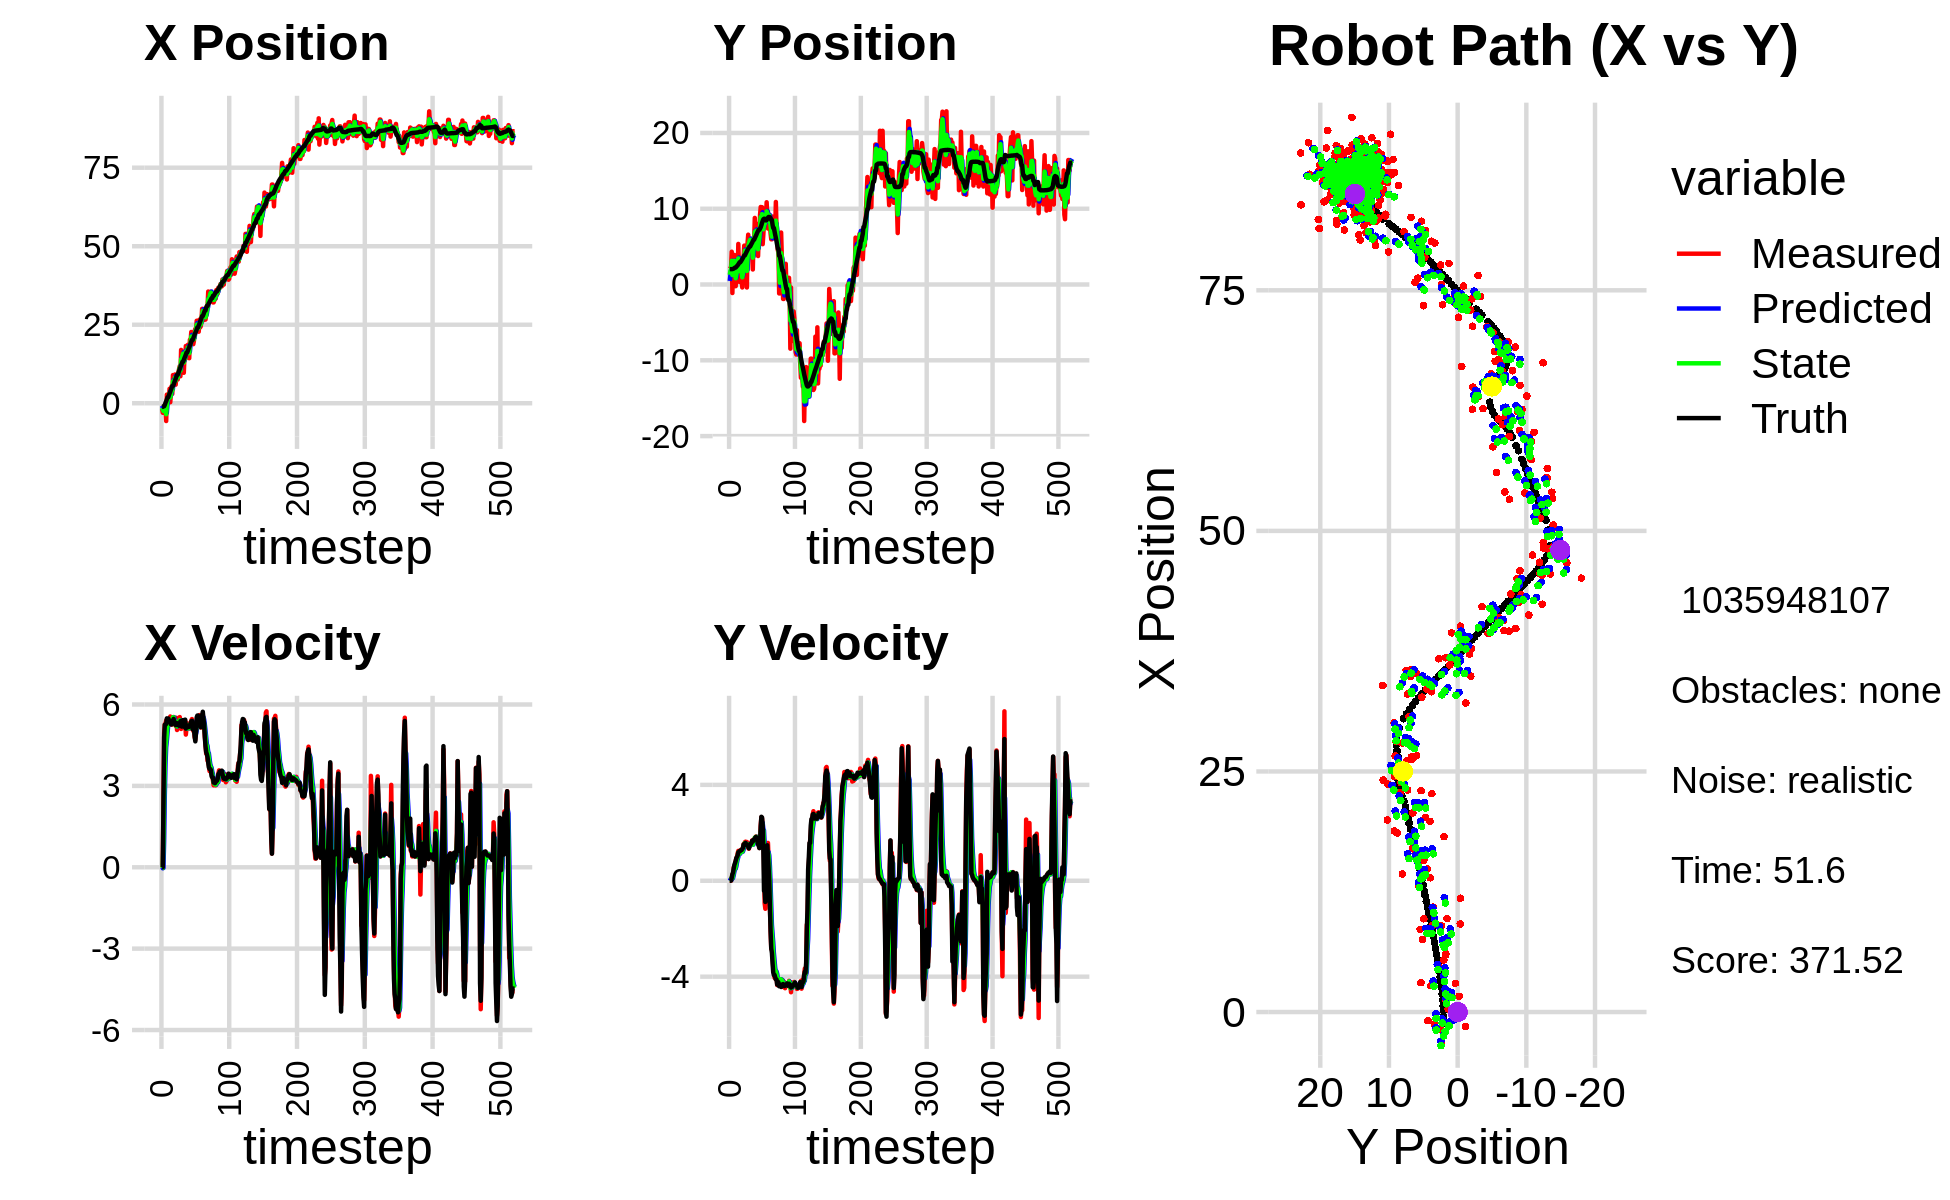

Source data for this figure (header and first rows):
-2.604957222413738283e+00, 8.969967376898698719e-01, 0.000000000000000000e+00, -0.000000000000000000e+00, 0.000000000000000000e+00, 0.000000000000000000e+00, 0.000000000000000000e+00, 0.000000000000000000e+00, -8.081485193718559445e-01, 4.687545927075465468e-01, 0.000000000000000000e+00, 0.000000000000000000e+00, -1.152523636623371761e+00, 2.025820494810807393e+00, 0.000000000000000000e+00, 0.000000000000000000e+00, 0.000000000000000000e+00, 1.116549392463639379e-04
-1.835164904092677185e+00, 2.468252570453998374e+00, 0.000000000000000000e+00, 0.000000000000000000e+00, -8.081485193718559445e-01, 4.687545927075465468e-01, 0.000000000000000000e+00, 0.000000000000000000e+00, -1.450352857352075420e+00, 1.279591058476958754e+00, -3.805098258913626463e-02, 5.453267643134489945e-02, -1.152523636623371761e+00, 2.025820494810807393e+00, 0.000000000000000000e+00, 0.000000000000000000e+00, 0.000000000000000000e+00, -7.251296483445912600e-05
-3.030558704914030344e+00, 2.351615401070988653e+00, 0.000000000000000000e+00, 0.000000000000000000e+00, -1.454157955610989150e+00, 1.285044326120093228e+00, -3.805098258913626463e-02, 5.453267643134489945e-02, -2.013329549172452104e+00, 1.804544092777844444e+00, -2.691807111522861312e-02, 5.249296796351225758e-02, -1.152523636623371761e+00, 2.025820494810807393e+00, 0.000000000000000000e+00, 0.000000000000000000e+00, 0.000000000000000000e+00, -4.796199573320336640e-05
-3.030558704914030344e+00, 2.351615401070988653e+00, 2.493994329114819664e+00, 5.298777058144420009e-03, -2.016021356283975052e+00, 1.809793389574195777e+00, -2.691807111522861312e-02, 5.249296796351225758e-02, -2.494648075017272593e+00, 2.042973674713767007e+00, 9.762438203973271555e-01, 4.233730577215448487e-02, -9.614912271099400609e-01, 2.026414189701847945e+00, 2.399999999999999911e+00, 8.999999999999999320e-03, 2.400000095367431641e+00, -2.124611521139740944e-03
-8.971608649616957809e-01, 4.326870951818913902e+00, 4.962843946740382428e+00, 1.071363372948236775e-01, -2.397023692977539699e+00, 2.047207405290982329e+00, 9.762438203973271555e-01, 4.233730577215448487e-02, -1.876899777802408575e+00, 3.124131990833872052e+00, 2.684074044193732966e+00, 1.275795097300419234e-01, -9.614912271099400609e-01, 2.026414189701847945e+00, 4.798000000000000043e+00, 1.229999999999999982e-01, 4.800000190734863281e+00, -2.158433757722377777e-02
-1.498658537319159434e+00, -1.122704186312639907e+00, 5.272761374167995285e+00, 2.565666327249336853e-01, -1.608492373383035190e+00, 3.136889941806876081e+00, 2.684074044193732966e+00, 1.275795097300419234e-01, -1.419510217245798067e+00, 1.246931394311295405e+00, 3.788747868825417697e+00, 1.099152253182257843e-01, -4.858518835730742946e-01, 2.036096177015206177e+00, 5.254999999999999893e+00, 2.760000000000000231e-01, 5.262000083923339844e+00, -4.862052574753761292e-02
-1.253672003134963964e+00, 3.388759769207064121e+00, 5.286745245049534248e+00, 2.572470721398698035e-01, -1.040635430363256342e+00, 1.257922916843118077e+00, 3.788747868825417697e+00, 1.099152253182257843e-01, -1.137117952803587739e+00, 2.249777628708024224e+00, 4.419046004484323831e+00, 2.248544493207741413e-01, 1.366876370045763123e-01, 2.064718163236618498e+00, 5.251000000000000334e+00, 3.439999999999999725e-01, 5.262000083923339844e+00, -4.862052574753761292e-02
-5.666026234299056163e+00, 2.581301316012980074e+00, 5.416798059024541701e+00, 5.534669431324498179e-01, -6.952133523551553562e-01, 2.272263073640101716e+00, 4.419046004484323831e+00, 2.248544493207741413e-01, -3.496836675113372372e+00, 2.417858290111278841e+00, 4.657440302471713700e+00, 3.717769238003130194e-01, 6.469835042046356843e-01, 2.100622698262544219e+00, 5.283000000000000362e+00, 5.130000000000000115e-01, 5.308000087738037109e+00, -1.018226742744445801e-01
2.739842415450462365e+00, 3.902609288520036745e+00, 5.336217268206429054e+00, 5.452335175028948377e-01, -3.031092644866201002e+00, 2.455035982491310165e+00, 4.657440302471713700e+00, 3.717769238003130194e-01, -6.625466478345658494e-01, 3.124825873177017321e+00, 4.955179555230599497e+00, 4.797834257170829897e-01, 1.259742141096246826e+00, 2.161063610490101095e+00, 5.488999999999999879e+00, 6.620000000000000329e-01, 5.528999805450439453e+00, -1.018226742744445801e-01
1.633166894442593220e+00, -2.209752656651644831e-01, 5.442041278613413802e+00, 6.770856527841204731e-01, -1.670286923115058553e-01, 3.172804215748725731e+00, 4.955179555230599497e+00, 4.797834257170829897e-01, 8.653248179803672002e-01, 1.639922412723572975e+00, 5.232146209041858675e+00, 4.992681866377199351e-01, 1.881324172315818721e+00, 2.238045825887346574e+00, 5.479000000000000092e+00, 7.419999999999999929e-01, 5.528999805450439453e+00, -1.237815022468566895e-01
1.633166894442593220e+00, -2.209752656651644831e-01, 5.263161044290914248e+00, 8.157291813900706678e-01, 1.388539438884553112e+00, 1.689849231387344997e+00, 5.232146209041858675e+00, 4.992681866377199351e-01, 1.491672636892102055e+00, 8.221707569180616293e-01, 5.245851814467133778e+00, 5.947060707064037999e-01, 1.881324172315818721e+00, 2.238045825887346574e+00, 5.485999999999999766e+00, 8.289999999999999591e-01, 5.547999858856201172e+00, -1.537650227546691895e-01
1.238873362497799002e+00, 1.718638375064248658e+00, 5.418128470878191827e+00, 9.337502166119100444e-01, 2.016257818338815344e+00, 8.816413639887019649e-01, 5.245851814467133778e+00, 5.947060707064037999e-01, 1.592323468545945975e+00, 1.269042683509715053e+00, 5.290898214836938784e+00, 7.578515203360758345e-01, 2.511538863861100257e+00, 2.334126665686771407e+00, 5.365000000000000213e+00, 9.509999999999999565e-01, 5.447999954223632812e+00, -1.706617474555969238e-01
4.604503036147672645e+00, 2.624719261707666895e+00, 5.403513341817121507e+00, 1.004020672186550556e+00, 2.121413290029639853e+00, 1.344827835543322525e+00, 5.290898214836938784e+00, 7.578515203360758345e-01, 3.190685635628080163e+00, 1.935122984157182202e+00, 5.347612633466451548e+00, 8.917089428223543557e-01, 3.128836989556304626e+00, 2.439842596031384314e+00, 5.357000000000000206e+00, 9.959999999999999964e-01, 5.447999954223632812e+00, -1.837137490510940552e-01
3.126357794382063071e-01, 1.363657011957291054e+00, 5.558500451915146634e+00, 1.148934318617418349e+00, 3.725446898974725585e+00, 2.024293878439417771e+00, 5.347612633466451548e+00, 8.917089428223543557e-01, 1.867111066665720021e+00, 1.729209635911468368e+00, 5.314247562052652363e+00, 9.894559858756039050e-01, 3.642527938393222087e+00, 2.535437597942251653e+00, 5.405999999999999694e+00, 1.058000000000000052e+00, 5.508999824523925781e+00, -2.038281559944152832e-01
3.050569296383457640e+00, 5.356493725870707046e+00, 5.531106375933604546e+00, 1.247302338360663398e+00, 2.398535822870985434e+00, 1.828155234499028836e+00, 5.314247562052652363e+00, 9.894559858756039050e-01, 2.685007128271596599e+00, 3.444074986418148576e+00, 5.408479355319246729e+00, 1.175347314183543546e+00, 4.266654372743640344e+00, 2.663586630532840172e+00, 5.269000000000000128e+00, 1.185999999999999943e+00, 5.401000022888183594e+00, -2.217968106269836426e-01
5.414014816891739912e+00, 1.998554005188423854e+00, 5.256989686285320929e+00, 1.185487149003673801e+00, 3.225855063803521272e+00, 3.561609717836502931e+00, 5.408479355319246729e+00, 1.175347314183543546e+00, 4.403672927661877345e+00, 2.850016853658321025e+00, 5.420733644216364944e+00, 1.147666363904556341e+00, 4.880019545559750149e+00, 2.800757600520271673e+00, 5.264000000000000234e+00, 1.207000000000000073e+00, 5.401000022888183594e+00, -2.217968106269836426e-01
2.984344602064486374e+00, 3.325720566908400011e-01, 5.298661602951006522e+00, 1.227561659667694149e+00, 4.945746292083513573e+00, 2.964783490048776837e+00, 5.420733644216364944e+00, 1.147666363904556341e+00, 4.073634474120235716e+00, 1.766024599274587770e+00, 5.357472348210136737e+00, 1.127160970023887154e+00, 5.485110640717691943e+00, 2.940656259219209812e+00, 5.315999999999999837e+00, 1.241000000000000103e+00, 5.459000110626220703e+00, -2.276576161384582520e-01
8.964771867451117870e+00, 2.370103015230595300e+00, 5.413369125889525790e+00, 1.264086973476623132e+00, 4.609381708941249656e+00, 1.878740696276976596e+00, 5.357472348210136737e+00, 1.127160970023887154e+00, 6.943013177460548135e+00, 2.105583809951161900e+00, 5.530464282294877520e+00, 1.196498489317263214e+00, 5.485110640717691943e+00, 2.940656259219209812e+00, 5.315000000000000391e+00, 1.243999999999999995e+00, 5.459000110626220703e+00, -2.294014245271682739e-01
6.070145964962438967e+00, 1.723664000239995442e+00, 5.538406375116018410e+00, 1.291519076317052983e+00, 7.496059605690035710e+00, 2.225233658882888044e+00, 5.530464282294877520e+00, 1.196498489317263214e+00, 6.854907251098061316e+00, 1.998633756683087404e+00, 5.523402783497433077e+00, 1.227144022965397818e+00, 5.993743301017066649e+00, 3.059578254002882414e+00, 5.469999999999999751e+00, 1.276000000000000023e+00, 5.617000102996826172e+00, -2.290990948677062988e-01
6.070145964962438967e+00, 1.723664000239995442e+00, 5.359661947641872537e+00, 1.295460973516388448e+00, 7.407247529447804624e+00, 2.121348158979627030e+00, 5.523402783497433077e+00, 1.227144022965397818e+00, 6.692380793573512676e+00, 1.941618925335442558e+00, 5.408971403113413956e+00, 1.248461151858065943e+00, 6.619523406119871112e+00, 3.205548121905393621e+00, 5.307000000000000384e+00, 1.280999999999999917e+00, 5.460000038146972656e+00, -2.371571809053421021e-01
9.161294102817922891e+00, -3.880204423198490571e-01, 5.324669813806711893e+00, 1.287003174459965038e+00, 7.233277933884854072e+00, 2.066465040521249019e+00, 5.408971403113413956e+00, 1.248461151858065943e+00, 8.108596961293855543e+00, 9.483655703993965069e-01, 5.389780778556151120e+00, 1.214083504182385642e+00, 7.235480666749850798e+00, 3.352338387566120126e+00, 5.296000000000000263e+00, 1.326999999999999957e+00, 5.460000038146972656e+00, -2.371571809053421021e-01
5.906186581139667879e+00, 1.784547998350734632e+00, 5.212829558970430988e+00, 1.362700301770597644e+00, 8.647575039149471010e+00, 1.069773920817635116e+00, 5.389780778556151120e+00, 1.214083504182385642e+00, 7.198311323563983954e+00, 1.398778982377905100e+00, 5.225999697500886221e+00, 1.293156049384661443e+00, 7.841153502427764543e+00, 3.507293178567945535e+00, 5.240000000000000213e+00, 1.368999999999999995e+00, 5.415999889373779297e+00, -2.556909322738647461e-01
9.030103087660309669e+00, 3.595697372886633048e+00, 5.508928552021366443e+00, 1.528330885625971636e+00, 7.720911293314072665e+00, 1.528094587316371156e+00, 5.225999697500886221e+00, 1.293156049384661443e+00, 8.324110707724848623e+00, 2.475750569086268005e+00, 5.357611136102542027e+00, 1.437817408385752449e+00, 8.450076461144050199e+00, 3.673822714639121578e+00, 5.325000000000000178e+00, 1.512999999999999901e+00, 5.535999774932861328e+00, -2.706220746040344238e-01
7.553392529726343341e+00, 5.128919436229145923e+00, 5.059778701754595431e+00, 1.459244091900144147e+00, 8.859871821335103093e+00, 2.619532309924843094e+00, 5.357611136102542027e+00, 1.437817408385752449e+00, 8.167688787349412394e+00, 3.763707343135888728e+00, 5.189603380104649055e+00, 1.499101107108814279e+00, 9.055711150652159702e+00, 3.847990586574255634e+00, 5.245000000000000107e+00, 1.526000000000000023e+00, 5.461999893188476562e+00, -2.807816267013549805e-01
7.553392529726343341e+00, 5.128919436229145923e+00, 5.364700746687455890e+00, 1.613193276815561905e+00, 8.686649125359878099e+00, 3.913617453846770289e+00, 5.189603380104649055e+00, 1.499101107108814279e+00, 8.164925355405387108e+00, 4.470079050584432778e+00, 5.251414060619079116e+00, 1.573674911370127383e+00, 9.055711150652159702e+00, 3.847990586574255634e+00, 5.245000000000000107e+00, 1.556000000000000050e+00, 5.471000194549560547e+00, -2.921036183834075928e-01
9.716526422919118389e+00, 1.539112045607385015e+00, 5.373875919886307528e+00, 1.631231304448694575e+00, 8.690066761467294398e+00, 4.627446541721445428e+00, 5.251414060619079116e+00, 1.573674911370127383e+00, 9.227222559934661561e+00, 3.221090440751891659e+00, 5.334754320372514513e+00, 1.534519020983198923e+00, 9.657374740323062312e+00, 4.028221561938955197e+00, 5.237000000000000099e+00, 1.580000000000000071e+00, 5.469999790191650391e+00, -2.947089970111846924e-01
1.089482438591449842e+01, 3.577623977495494767e+00, 5.178543116387541723e+00, 1.512850285359490066e+00, 9.760697991971913012e+00, 3.374542342850211707e+00, 5.334754320372514513e+00, 1.534519020983198923e+00, 1.028651324307970327e+01, 3.466634245440408879e+00, 5.281945865421922015e+00, 1.529363071268010410e+00, 1.026046121129503774e+01, 4.211089089112607375e+00, 5.216000000000000192e+00, 1.516000000000000014e+00, 5.432000160217285156e+00, -2.842286229133605957e-01
1.182164037259105172e+01, -3.923514347549490466e-01, 5.536577841116984366e+00, 1.617445906811685763e+00, 1.081470782962189503e+01, 3.619570552567210164e+00, 5.281945865421922015e+00, 1.529363071268010410e+00, 1.134240395400525969e+01, 1.792896919992741589e+00, 5.420223305989655849e+00, 1.484236199542579460e+00, 1.086956727556792046e+01, 4.389596655802478153e+00, 5.224999999999999645e+00, 1.487000000000000099e+00, 5.432000160217285156e+00, -2.842286229133605957e-01
8.590724349306583463e+00, 5.444622411866843592e+00, 5.263250125943732094e+00, 1.418309360002882880e+00, 1.188442628460422590e+01, 1.941320539946999491e+00, 5.420223305989655849e+00, 1.484236199542579460e+00, 1.034039488804938145e+01, 3.536700832954535301e+00, 5.313191743588431493e+00, 1.528425998153847054e+00, 1.147833383104647353e+01, 4.560650303339270906e+00, 5.386000000000000121e+00, 1.461000000000000076e+00, 5.580999851226806641e+00, -2.632215619087219238e-01
1.697669303463233703e+01, 6.575978710931243754e+00, 5.098139915644201992e+00, 1.373816441920659326e+00, 1.087171406240822513e+01, 3.689543432769919917e+00, 5.313191743588431493e+00, 1.528425998153847054e+00, 1.400719638044865789e+01, 5.001782055091013035e+00, 5.395848067238135926e+00, 1.521443850429861300e+00, 1.209780824184499259e+01, 4.726757957424597478e+00, 5.394000000000000128e+00, 1.429999999999999938e+00, 5.580999851226806641e+00, -2.632215619087219238e-01
1.306069329405280577e+01, 5.649372650949576524e+00, 5.176292312622535974e+00, 1.336306841413595903e+00, 1.454678118717247060e+01, 5.153926440133998810e+00, 5.395848067238135926e+00, 1.521443850429861300e+00, 1.384427461641050883e+01, 5.375695459247861407e+00, 5.283560306886311508e+00, 1.451659403430843431e+00, 1.259795892273676898e+01, 4.856611445102547719e+00, 5.184999999999999609e+00, 1.352000000000000091e+00, 5.357999801635742188e+00, -2.526429295539855957e-01
1.588973534132078846e+01, 5.969343079795788043e+00, 5.399251825835601259e+00, 1.447819542326863163e+00, 1.437263064709913962e+01, 5.520861399590946128e+00, 5.283560306886311508e+00, 1.451659403430843431e+00, 1.515284334077823836e+01, 5.725194331251075575e+00, 5.375129138682310348e+00, 1.459303365444507783e+00, 1.319678628437720924e+01, 5.017943337342774868e+00, 5.208999999999999631e+00, 1.437000000000000055e+00, 5.403999805450439453e+00, -2.619884908199310303e-01
1.588973534132078846e+01, 5.969343079795788043e+00, 5.421040557049188635e+00, 1.530688445917583795e+00, 1.569035625464646877e+01, 5.871124667795526442e+00, 5.375129138682310348e+00, 1.459303365444507783e+00, 1.578531220727351680e+01, 5.917456955930653351e+00, 5.397296642155904323e+00, 1.492212763375015960e+00, 1.319678628437720924e+01, 5.017943337342774868e+00, 5.424999999999999822e+00, 1.536000000000000032e+00, 5.638000011444091797e+00, -2.751963734626770020e-01
9.696327090287224948e+00, 4.921856238343337964e+00, 5.342535180509636383e+00, 1.571965729029401349e+00, 1.632504187148910546e+01, 6.066678232268154503e+00, 5.397296642155904323e+00, 1.492212763375015960e+00, 1.294132577015456143e+01, 5.546616881771058161e+00, 5.193889266822712791e+00, 1.502950728836401018e+00, 1.381590211408480329e+01, 5.193819000362300820e+00, 5.181000000000000050e+00, 1.524000000000000021e+00, 5.401000022888183594e+00, -2.861602902412414551e-01
1.485649031428341083e+01, 4.412925496543304682e+00, 5.152392074710463454e+00, 1.562149166672142542e+00, 1.346071469683683297e+01, 5.696911954654698462e+00, 5.193889266822712791e+00, 1.502950728836401018e+00, 1.412294007649451544e+01, 5.112966909651142977e+00, 5.196727044301327147e+00, 1.501910678800672638e+00, 1.441103303461708762e+01, 5.369398071506288339e+00, 5.184999999999999609e+00, 1.568999999999999950e+00, 5.416999816894531250e+00, -2.943800091743469238e-01
1.395422494471686292e+01, 3.993944122584405232e+00, 5.409314443823522112e+00, 1.682718578858929837e+00, 1.464261278092464735e+01, 5.263157977531210285e+00, 5.196727044301327147e+00, 1.501910678800672638e+00, 1.429794346353463830e+01, 4.688612466835614612e+00, 5.269030197971106944e+00, 1.553769844814668621e+00, 1.491748750211050378e+01, 5.522734595970845817e+00, 5.442000000000000171e+00, 1.669999999999999929e+00, 5.691999912261962891e+00, -3.015888333320617676e-01
1.823371064684113563e+01, 1.983987048065148473e+00, 4.891201248324931861e+00, 1.586290133727968010e+00, 1.482484648333174881e+01, 4.843989451317081141e+00, 5.269030197971106944e+00, 1.553769844814668621e+00, 1.644386698622679077e+01, 3.541111455392793594e+00, 5.161135059738271025e+00, 1.508492781203026212e+00, 1.552402246014537113e+01, 5.712111666570628188e+00, 5.113000000000000433e+00, 1.635999999999999899e+00, 5.368999958038330078e+00, -3.136122524738311768e-01
1.566246610905440484e+01, 5.676504506305501963e+00, 5.137568462668944846e+00, 1.666190726966038316e+00, 1.695998049220061787e+01, 3.691960733513096393e+00, 5.161135059738271025e+00, 1.508492781203026212e+00, 1.630181262721765734e+01, 4.599970697374876849e+00, 5.117372158103560942e+00, 1.617866641050971888e+00, 1.612949883950140872e+01, 5.908843709978702563e+00, 5.193999999999999950e+00, 1.707000000000000073e+00, 5.467000007629394531e+00, -3.136122524738311768e-01
1.566246610905440484e+01, 5.676504506305501963e+00, 5.159921059936516841e+00, 1.703986743216077349e+00, 1.681354984302801370e+01, 4.761757361479974193e+00, 5.117372158103560942e+00, 1.617866641050971888e+00, 1.626370190327478937e+01, 5.180586376060808185e+00, 5.117233276491623073e+00, 1.674089925172886240e+00, 1.612949883950140872e+01, 5.908843709978702563e+00, 5.190999999999999837e+00, 1.717000000000000082e+00, 5.467000007629394531e+00, -3.189595043659210205e-01
1.860634839559289233e+01, 8.789140417512337322e+00, 5.300872283895676773e+00, 1.790188728059485257e+00, 1.677542523092395044e+01, 5.347995368578096986e+00, 5.117233276491623073e+00, 1.674089925172886240e+00, 1.770510715445200489e+01, 6.919012956450529828e+00, 5.242081884099274447e+00, 1.795695691644816128e+00, 1.672559678554006979e+01, 6.105909540723375883e+00, 5.221000000000000085e+00, 1.743999999999999995e+00, 5.504000186920166016e+00, -3.256896436214447021e-01
1.579545736328553396e+01, 4.915850593515827427e+00, 5.169313549528519403e+00, 1.806867894563421340e+00, 1.822931534286193056e+01, 7.098582525615011463e+00, 5.242081884099274447e+00, 1.795695691644816128e+00, 1.706058324226114564e+01, 6.103937634990635352e+00, 5.171747977410936059e+00, 1.755239207238490140e+00, 1.732308900364660431e+01, 6.308901502327574740e+00, 5.163999999999999702e+00, 1.814999999999999947e+00, 5.473999977111816406e+00, -3.362625539302825928e-01
1.433543813296300584e+01, 8.050068094373893146e+00, 5.263490077837709613e+00, 1.852585045028582345e+00, 1.757775804000224085e+01, 6.279461555714484611e+00, 5.171747977410936059e+00, 1.755239207238490140e+00, 1.594571506982260090e+01, 7.088636998560955860e+00, 5.129659546127264491e+00, 1.834074539711078256e+00, 1.781885659739590722e+01, 6.482534601516252160e+00, 5.214999999999999858e+00, 1.820999999999999952e+00, 5.524000167846679688e+00, -3.384278118610382080e-01
2.022227883402869608e+01, 4.706327870353889331e+00, 5.116338610776812068e+00, 1.800792298542960079e+00, 1.645868102443532877e+01, 7.272044452532063552e+00, 5.129659546127264491e+00, 1.834074539711078256e+00, 1.826866980070329305e+01, 6.101861171443387022e+00, 5.186873564848336393e+00, 1.766446969076536089e+00, 1.841909921189176558e+01, 6.692924692964013822e+00, 5.233999999999999986e+00, 1.766000000000000014e+00, 5.524000167846679688e+00, -3.384278118610382080e-01
1.982245010128665541e+01, 4.035546495245680987e+00, 5.207816111851420793e+00, 1.599798376784228982e+00, 1.878735715718812571e+01, 6.278505868351040853e+00, 5.186873564848336393e+00, 1.766446969076536089e+00, 1.930834246958671230e+01, 5.252513421328104393e+00, 5.221255672142293136e+00, 1.647840249097331622e+00, 1.901480615141270647e+01, 6.889405443143568064e+00, 5.288000000000000256e+00, 1.647000000000000020e+00, 5.538000106811523438e+00, -2.980416417121887207e-01
2.269340431730152829e+01, 3.759765102315207219e+00, 5.406646272267431996e+00, 1.660877370561564703e+00, 1.983046803680094072e+01, 5.417297446237837377e+00, 5.221255672142293136e+00, 1.647840249097331622e+00, 2.121396781668312670e+01, 4.662079632344382496e+00, 5.348702302312887902e+00, 1.619087382516407159e+00, 1.962088334595023298e+01, 7.074072076879645898e+00, 5.381999999999999673e+00, 1.516999999999999904e+00, 5.592000007629394531e+00, -2.980416417121887207e-01
2.069364517984345753e+01, 6.523598029493745898e+00, 5.463263183096332298e+00, 1.517121042434477873e+00, 2.174883804691441469e+01, 4.823988370596023145e+00, 5.348702302312887902e+00, 1.619087382516407159e+00, 2.122200365782993003e+01, 5.596436432642098779e+00, 5.371869027980215705e+00, 1.610254649125170578e+00, 2.013590753140672263e+01, 7.217182352197416328e+00, 5.399000000000000021e+00, 1.455999999999999961e+00, 5.592000007629394531e+00, -2.708700299263000488e-01
2.069364517984345753e+01, 6.523598029493745898e+00, 5.129226428851781705e+00, 1.369860359155712803e+00, 2.175919056062795320e+01, 5.757461897554615682e+00, 5.371869027980215705e+00, 1.610254649125170578e+00, 2.124010011689432176e+01, 6.101399590928114236e+00, 5.250517311969054468e+00, 1.522189077042170879e+00, 2.013590753140672263e+01, 7.217182352197416328e+00, 5.089999999999999858e+00, 1.362000000000000099e+00, 5.269000053405761719e+00, -2.609785199165344238e-01
1.880784463924403838e+01, 9.222017242672681192e+00, 5.022611203385277889e+00, 1.565726459282319016e+00, 2.176515184809122871e+01, 6.253618498632331324e+00, 5.250517311969054468e+00, 1.522189077042170879e+00, 2.027883505853079527e+01, 7.607568877518648520e+00, 5.082942741846782297e+00, 1.602606435123572926e+00, 2.071893632455116574e+01, 7.375159456867945273e+00, 5.171000000000000263e+00, 1.610000000000000098e+00, 5.415999889373779297e+00, -3.021882772445678711e-01
1.994214582453754048e+01, 1.023215623089024895e+01, 5.214467439503836843e+00, 2.316843461383318648e+00, 2.078712933271547314e+01, 7.767829521031005768e+00, 5.082942741846782297e+00, 1.602606435123572926e+00, 2.038044326990450372e+01, 8.906719476745841746e+00, 5.123600169865200726e+00, 1.962617802594968985e+00, 2.131292378940311849e+01, 7.567566110970142645e+00, 5.083000000000000185e+00, 2.257000000000000117e+00, 5.561999797821044922e+00, -4.181126058101654053e-01
2.306566727185480659e+01, 7.285084202370870621e+00, 4.796164193681866195e+00, 2.648820686735673835e+00, 2.089280328689102362e+01, 9.102981257005339444e+00, 5.123600169865200726e+00, 1.962617802594968985e+00, 2.197178701299000281e+01, 8.289418890717215049e+00, 5.035610233366371702e+00, 2.221656776398102995e+00, 2.189217221750091369e+01, 7.830538465810888304e+00, 4.828000000000000291e+00, 2.669000000000000039e+00, 5.517000198364257812e+00, -5.045912265777587891e-01
2.370361888402204897e+01, 1.020289392734297351e+01, 4.704250099248359795e+00, 2.598058464070576168e+00, 2.247534803632663980e+01, 8.511584568357024594e+00, 5.035610233366371702e+00, 2.221656776398102995e+00, 2.306493977003838936e+01, 9.290730852089232883e+00, 4.917483219222138047e+00, 2.419528188743814479e+00, 2.243740689790379150e+01, 8.132178976881506927e+00, 4.641000000000000014e+00, 2.641999999999999904e+00, 5.340000152587890625e+00, -5.045912265777587891e-01
2.300254438851826322e+01, 5.322589590795069547e+00, 5.220084975147757156e+00, 2.035761206620035679e+00, 2.355668809196060209e+01, 9.532683670963614020e+00, 4.917483219222138047e+00, 2.419528188743814479e+00, 2.328681995536182114e+01, 7.605313678848281356e+00, 5.033213368921911623e+00, 2.166211194137603435e+00, 2.289329755310669512e+01, 8.378369524906368326e+00, 4.953999999999999737e+00, 2.315999999999999837e+00, 5.468999862670898438e+00, -3.718441128730773926e-01
2.626523053643254713e+01, 6.627312137754349131e+00, 5.345858695773525682e+00, 2.084811224480129788e+00, 2.379014129225401319e+01, 7.821934798262041966e+00, 5.033213368921911623e+00, 2.166211194137603435e+00, 2.499789238347530329e+01, 7.275642113953289858e+00, 5.211132746012896000e+00, 2.106222408014208458e+00, 2.350021398072267687e+01, 8.601819708277712806e+00, 5.520999999999999908e+00, 1.280999999999999917e+00, 5.666999816894531250e+00, -3.718441128730773926e-01
2.382934266383648136e+01, 8.237046733216455863e+00, 5.529007813771430691e+00, 8.166982986727665539e-01, 2.551900565807659405e+01, 7.486264354754710304e+00, 5.211132746012896000e+00, 2.106222408014208458e+00, 2.468373454845449899e+01, 7.800216452460975169e+00, 5.307295603180008037e+00, 1.564128745358784656e+00, 2.412194955362601689e+01, 8.674453451547121219e+00, 5.591999999999999638e+00, -4.219999999999999862e-01, 5.607999801635742188e+00, -1.466511040925979614e-01
2.382934266383648136e+01, 8.237046733216455863e+00, 5.465853745179721557e+00, -9.394460488061248116e-01, 2.521446410877249988e+01, 7.956629326996853990e+00, 5.307295603180008037e+00, 1.564128745358784656e+00, 2.454379640120795969e+01, 8.029588114483658501e+00, 5.348705402064513947e+00, 4.872441861391132445e-01, 2.412194955362601689e+01, 8.674453451547121219e+00, 5.591999999999999638e+00, -4.219999999999999862e-01, 5.607999801635742188e+00, 1.702123582363128662e-01
2.277377629320410790e+01, 8.387208833935192231e+00, 5.547254706213329278e+00, -1.168558047845532855e+00, 2.507866694141441144e+01, 8.078312533097570025e+00, 5.348705402064513947e+00, 4.872441861391132445e-01, 2.393546318617510593e+01, 8.182827437870308529e+00, 5.380474988623975108e+00, -2.224194690838813271e-01, 2.475398862377801734e+01, 8.560111715983566683e+00, 5.482999999999999652e+00, -8.830000000000000071e-01, 5.552999973297119141e+00, 2.076196372509002686e-01
2.661297667016827617e+01, 9.084008290418255527e+00, 5.609885353545617015e+00, 3.018454289365336551e-01, 2.447351068503750326e+01, 8.160585490961921096e+00, 5.380474988623975108e+00, -2.224194690838813271e-01, 2.551954083165421849e+01, 8.592968802142802787e+00, 5.517979068227894857e+00, 2.346495751655275352e-02, 2.527492272855276667e+01, 8.457462979984526896e+00, 5.371999999999999886e+00, 7.970000000000000417e-01, 5.431000232696533203e+00, -5.375415459275245667e-02
2.411111378684379147e+01, 1.085433979249733305e+01, 5.296906426693931635e+00, 1.349051215705397322e+00, 2.607133873847700656e+01, 8.595315297894458695e+00, 5.517979068227894857e+00, 2.346495751655275352e-02, 2.509166517422790932e+01, 9.654023650364836229e+00, 5.379697015583622566e+00, 6.436023879761200162e-01, 2.590471112738787696e+01, 8.503627970420032156e+00, 5.285000000000000142e+00, 1.249000000000000110e+00, 5.431000232696533203e+00, -2.493847161531448364e-01
2.448971521901946957e+01, 9.191144599786666092e+00, 5.149347937507562811e+00, 1.473414824957346880e+00, 2.562963487578627308e+01, 9.718383889162447886e+00, 5.379697015583622566e+00, 6.436023879761200162e-01, 2.506963000095889527e+01, 9.496250074276195718e+00, 5.260377303492555612e+00, 9.915260255891364949e-01, 2.650513780129165653e+01, 8.656839087017983658e+00, 5.161999999999999922e+00, 1.481000000000000094e+00, 5.369999885559082031e+00, -2.786896824836730957e-01
2.613617622864315493e+01, 7.387932135436908077e+00, 5.514686403724918584e+00, 1.577951383524484941e+00, 2.559566773130815065e+01, 9.595402676835108835e+00, 5.260377303492555612e+00, 9.915260255891364949e-01, 2.586970165680450862e+01, 8.602086453891216067e+00, 5.380552832618116454e+00, 1.199331965798588806e+00, 2.711744058160026327e+01, 8.823645307680640926e+00, 5.532000000000000028e+00, 1.030999999999999917e+00, 5.627999782562255859e+00, -2.786896824836730957e-01
3.006136000212252313e+01, 9.229371234609853758e+00, 5.494213198497422290e+00, 8.592676456940516738e-01, 2.640775694006632079e+01, 8.722019650471075636e+00, 5.380552832618116454e+00, 1.199331965798588806e+00, 2.819265467932813607e+01, 8.945819453228159190e+00, 5.498880599718146911e+00, 1.062793488819975707e+00, 2.775688684016179053e+01, 8.913407995560778119e+00, 5.602000000000000313e+00, 5.360000000000000320e-01, 5.627999782562255859e+00, -1.551383137702941895e-01
... 461 more rows
